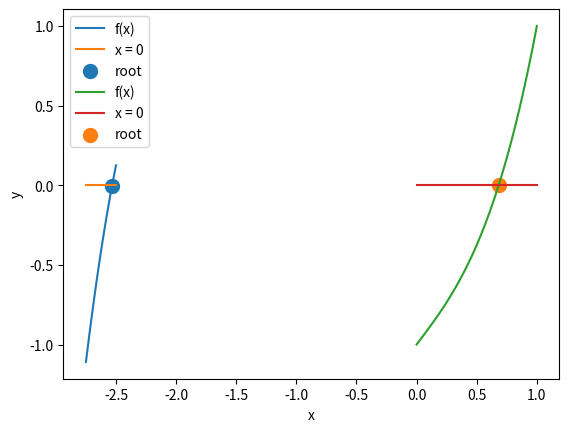

The matplotlib source for this figure:
import matplotlib.pyplot as plt
import numpy as np


def plotter(func, a, b, root):
    arg = np.linspace(a, b)
    values = [func(x) for x in arg]

    plt.plot(arg, values, label='f(x)')
    plt.plot(arg, np.zeros(50), label='x = 0')
    plt.scatter(root, func(root), linewidths=5, label='root')
    plt.xlabel('x')
    plt.ylabel('y')
    plt.legend()
    plt.show()


def f1(x):
    return x ** 3 + 3 * x * x - 3


def f2(x):
    return x ** 3 + x - 1


def dx_dy(func, x, method='central', h=1e-10):
    if method == 'central':
        return (func(x + h) - func(x - h))/(2*h)
    elif method == 'forward':
        return (func(x + h) - func(x))/h
    elif method == 'backward':
        return (func(x) - func(x - h))/h
    else:
        raise ValueError("Method must be 'central', 'forward' or 'backward'.")


def dx2_dy(func, x, method='central', h=1e-5):
    if method == 'central':
        return (dx_dy(func, x + h, method=method, h=h) - dx_dy(func, x-h, method=method, h=h))/(2*h)
    elif method == 'forward':
        return (dx_dy(func, x + h, method=method, h=h) - dx_dy(func, x, method=method, h=h))/h
    elif method == 'backward':
        return (dx_dy(func, x, method=method, h=h) - dx_dy(func, x - h, method=method, h=h))/h
    else:
        raise ValueError("Method must be 'central', 'forward' or 'backward'.")


def newton_method(func, a, b, eps):
    if func(b) * dx2_dy(func, b) > 0:
        X = [b]
    else:
        X = [a]

    while abs((-1) * func(X[-1]) / dx_dy(func, X[0])) > eps:
        X.append(X[-1] - (func(X[-1]) / dx_dy(func, X[0])))
        # print(X[-1], '\n\n\n')
    return X[-1]


if __name__ == '__main__':
    # test 1
    eps = 0.001
    a = -2.75
    b = -2.5
    sol = newton_method(f1, a, b, eps)
    print(sol)
    print(f1(sol))
    plotter(f1, a, b, sol)

    # test 2
    a = 0
    b = 1
    sol = newton_method(f2, a, b, eps)
    print(sol)
    print(f2(sol))
    plotter(f2, a, b, sol)